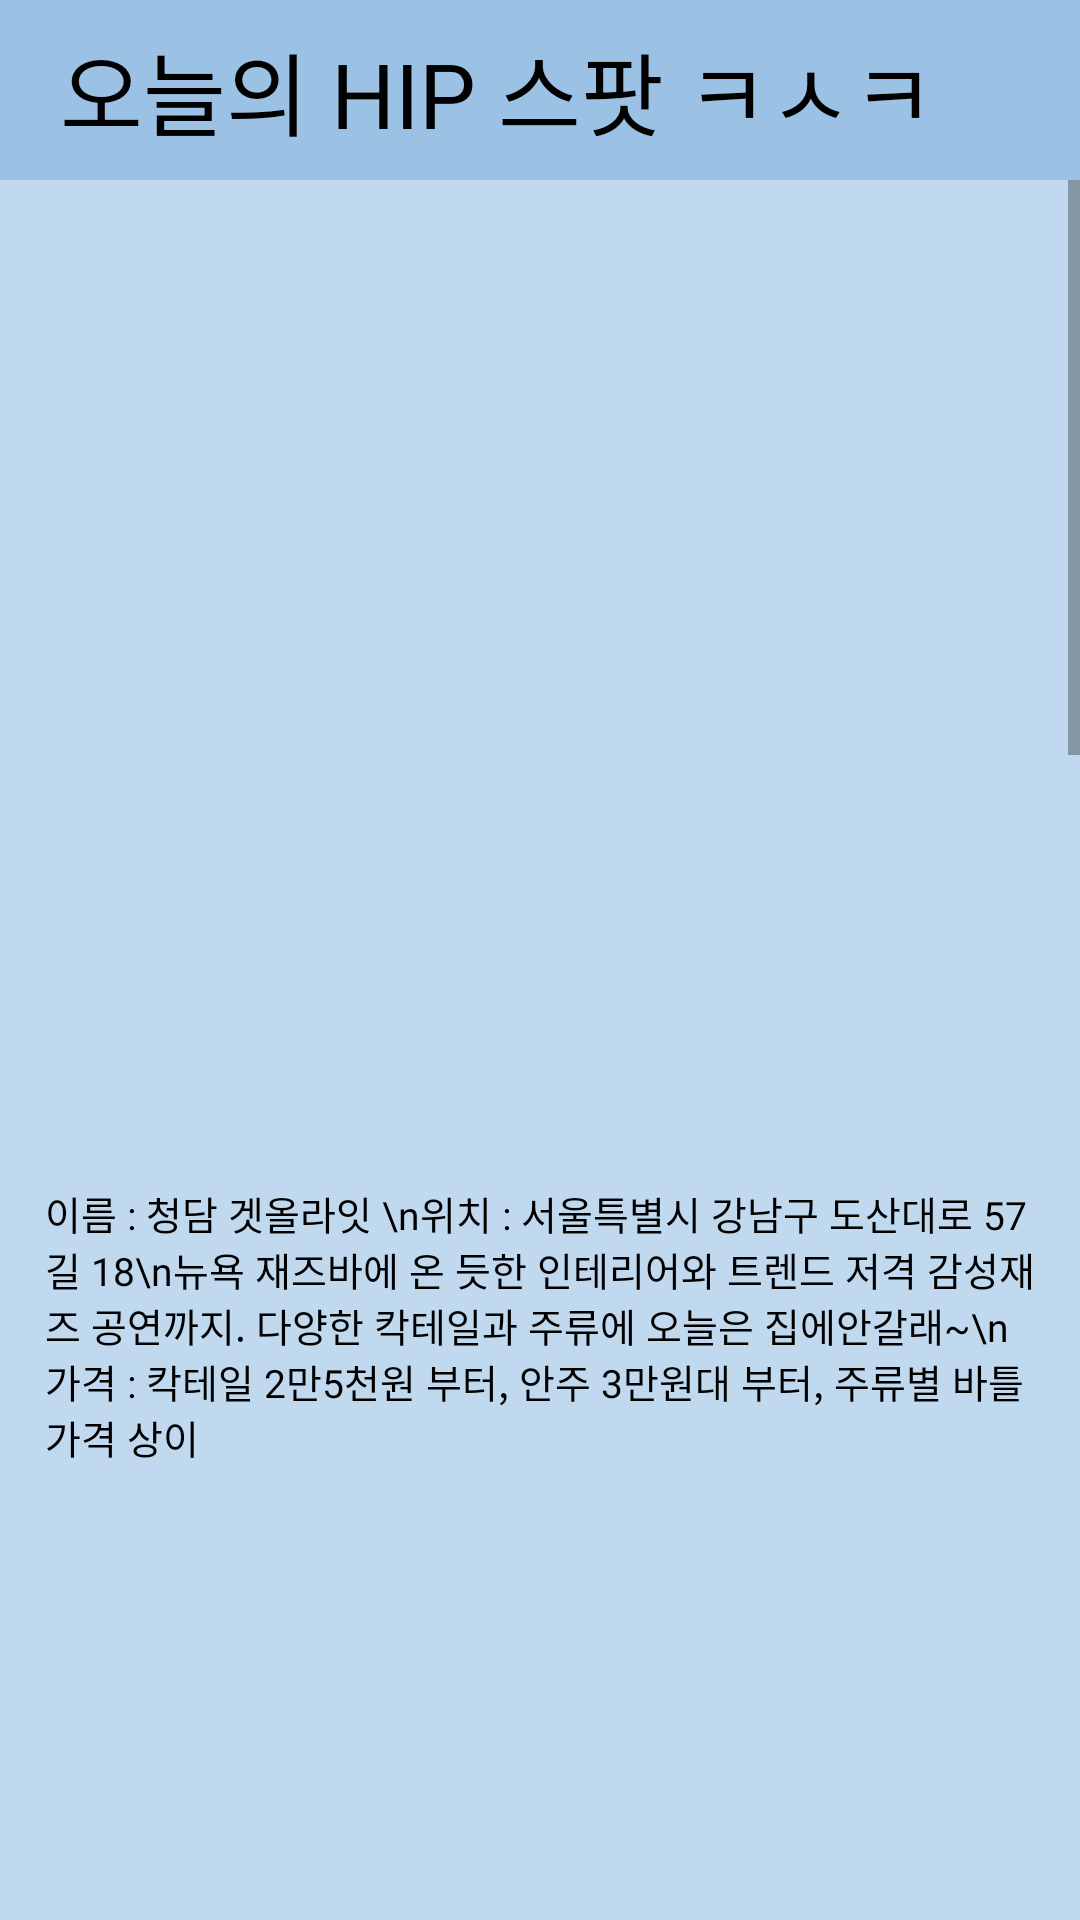

Write the Android layout XML for this screen, with the resource values it uses.
<!-- AndroidManifest.xml: application theme AppTheme -->
<!-- res/layout/activity_hipplace.xml -->
<?xml version="1.0" encoding="utf-8"?>
<LinearLayout xmlns:android="http://schemas.android.com/apk/res/android"
    xmlns:app="http://schemas.android.com/apk/res-auto"
    xmlns:tools="http://schemas.android.com/tools"
    xmlns:custom="http://schemas.android.com/apk/res-auto"
    android:layout_width="match_parent"
    android:layout_height="match_parent"
    android:orientation="vertical"
    android:background="#C1D9EF">
    <LinearLayout
        android:layout_width="match_parent"
        android:layout_height="60dp"
        android:layout_gravity="right"
        android:background="#9BC2E5"
        android:orientation="horizontal">
        <TextView
            android:layout_width="wrap_content"
            android:layout_height="wrap_content"
            android:fontFamily="@font/nanumbarunpenr"
            android:text = "오늘의 HIP 스팟 ㅋㅅㅋ"
            android:textSize="30dp"
            android:layout_marginLeft="20dp"
            android:layout_marginRight="20dp"
            android:layout_gravity="center"
            android:textColor="#000000" />
        <ImageView
            android:layout_width="60dp"
            android:layout_height="60dp"
            android:adjustViewBounds="true"
            android:background="#9BC2E5"
            android:scaleType="centerInside"
            android:id ="@+id/testpic"
            android:src = "@drawable/teacher"/>
    </LinearLayout>

    <ScrollView
        android:layout_width="match_parent"
        android:layout_height="wrap_content"
        android:orientation="vertical">

        <LinearLayout
            android:layout_width="match_parent"
            android:layout_height="wrap_content"
            android:layout_gravity="right"
            android:orientation="vertical">

            <androidx.viewpager.widget.ViewPager
                android:id="@+id/getallright"
                android:layout_width="330dp"
                android:layout_height="330dp"
                android:layout_gravity="center_horizontal"
                android:layout_marginTop="5dp"
                android:adjustViewBounds="true"
                android:scaleType="centerInside" />

            <TextView
                android:layout_width="330dp"
                android:layout_height="wrap_content"
                android:layout_gravity="center"
                android:layout_marginLeft="20dp"
                android:layout_marginRight="20dp"
                android:fontFamily="@font/nanumbarunpenr"
                android:text="이름 : 청담 겟올라잇 \n‎위치 : 서울특별시 강남구 도산대로 57길 18\n뉴욕 재즈바에 온 듯한 인테리어와 트렌드 저격 감성재즈 공연까지. 다양한 칵테일과 주류에 오늘은 집에안갈래~\n가격 : 칵테일 2만5천원 부터, 안주 3만원대 부터, 주류별 바틀 가격 상이"
                android:textColor="#000000"
                android:textSize="13dp" />

            <androidx.viewpager.widget.ViewPager
                android:id="@+id/fountain"
                android:layout_width="330dp"
                android:layout_height="330dp"
                android:layout_gravity="center_horizontal"
                android:layout_marginTop="5dp"
                android:adjustViewBounds="true"
                android:scaleType="centerInside" />

            <TextView
                android:layout_width="330dp"
                android:layout_height="wrap_content"
                android:layout_gravity="center"
                android:layout_marginLeft="20dp"
                android:layout_marginRight="20dp"
                android:fontFamily="@font/nanumbarunpenr"
                android:text="이름 : 더 파운틴 \n‎위치 : 서울 용산구 이태원로 23길 16-5\n빈티지한 소품과 마감재 가구, 특수조명까지 힙한 뮤직비디오를 보며 술마시다보면 ??! 엄마 미안 나 오늘도 집에 안들어가... \n가격 :  보드카 12만원부터, 안주 5천원, 맥주 5천원부터"
                android:textColor="#000000"
                android:textSize="13dp" />


            <androidx.viewpager.widget.ViewPager
                android:id="@+id/trap"
                android:layout_width="330dp"
                android:layout_height="330dp"
                android:layout_gravity="center_horizontal"
                android:layout_marginTop="5dp"
                android:adjustViewBounds="true"
                android:scaleType="centerInside" />

            <TextView
                android:layout_width="330dp"
                android:layout_height="wrap_content"
                android:layout_gravity="center"
                android:layout_marginLeft="20dp"
                android:layout_marginRight="20dp"
                android:fontFamily="@font/nanumbarunpenr"
                android:text="이름 : 트랩라운지 \n‎위치 : 서울 용산구 이태원로 27길 6 2층\n감성적이고 럭셔리한 인테리어. 야외테라스가 있어 선선한날 로맨틱한 분위기 잡기에 딱! 밤이깊어지니 신나고 힙한 노래에 엄마 .. 또 미안.. \n가격 : 보드카 14만원부터, 안주 만원대"
                android:textColor="#000000"
                android:layout_marginBottom="30dp"
                android:textSize="13dp" />
            <androidx.viewpager.widget.ViewPager
                android:id="@+id/tribe"
                android:layout_width="330dp"
                android:layout_height="330dp"
                android:layout_gravity="center_horizontal"
                android:layout_marginTop="5dp"
                android:adjustViewBounds="true"
                android:scaleType="centerInside" />

            <TextView
                android:layout_width="330dp"
                android:layout_height="wrap_content"
                android:layout_gravity="center"
                android:layout_marginLeft="20dp"
                android:layout_marginRight="20dp"
                android:fontFamily="@font/nanumbarunpenr"
                android:text="이름 : 펍트라이브 \n‎위치 : 서울 마포구 독막로 3길 7\n띵동~ 벨을 누르고 들어가는 독특한 술집 비가 추적추적 내리는 밤에 친구와, 연인과 와인한잔 하기 좋은곳 \n가격 : 안주 만원부터, 주류 가격은 종류별 상이"
                android:textColor="#000000"
                android:layout_marginBottom="30dp"
                android:textSize="13dp" />
        </LinearLayout>
    </ScrollView>
</LinearLayout>
<!-- resources referenced by this layout -->
<resources>
  <style name="AppTheme" parent="Theme.AppCompat.Light.DarkActionBar">
          
          <item name="colorPrimary">#000000</item>
          <item name="colorPrimaryDark">#000000</item>
          <item name="colorAccent">@color/colorAccent</item>
          
          <item name="windowActionBar">false</item>
          <item name="windowNoTitle">true</item>
      </style>
  <!-- not gathered from this repository: default colours our renderer supplied (Android Studio template values) -->
  <color name="colorAccent">#FF03DAC5</color>
</resources>
